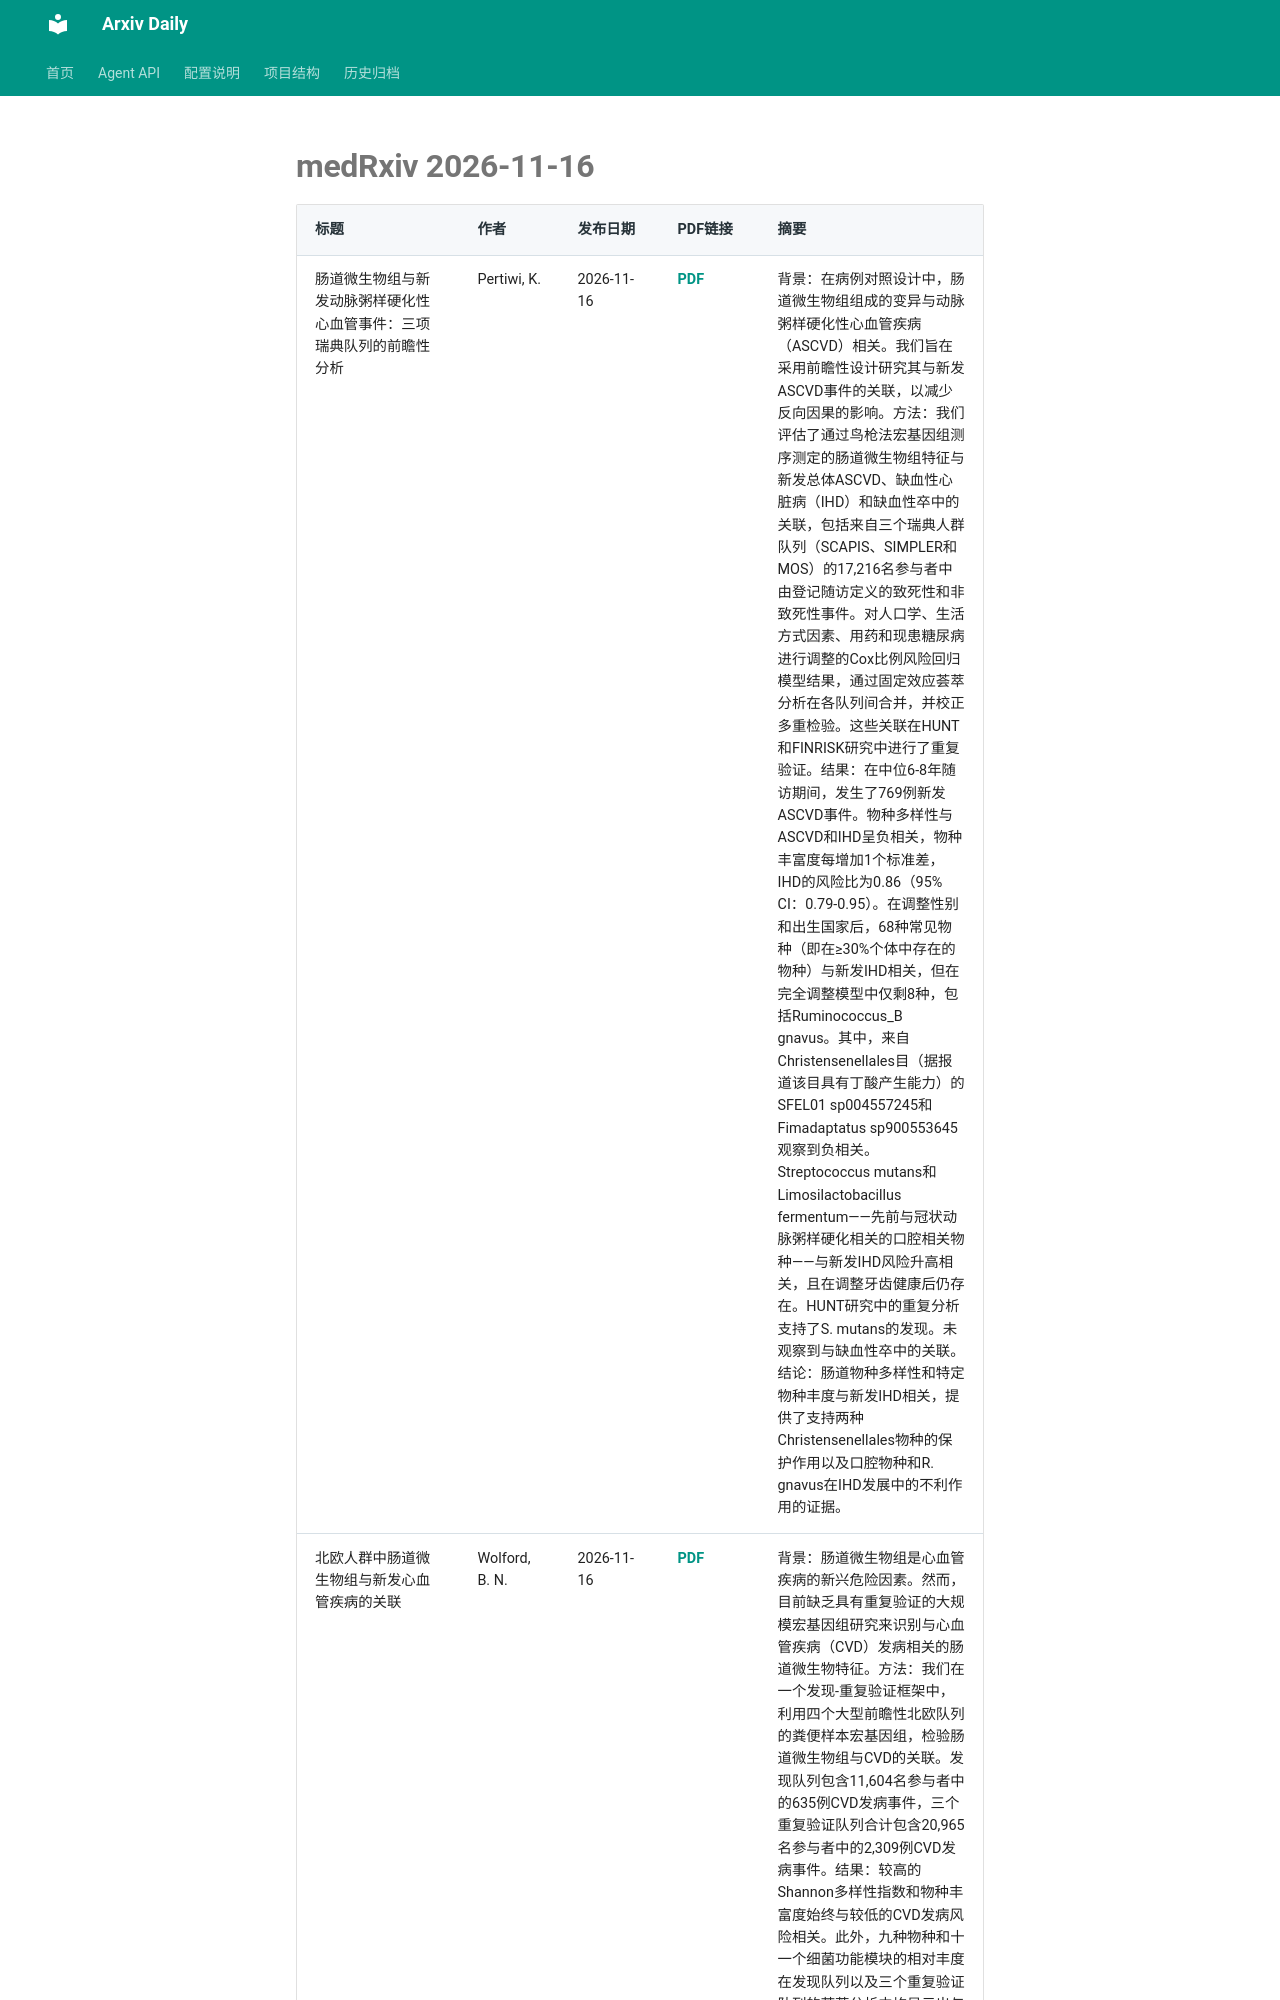

repository: Lcollection/Arxiv_Daily · page: daily-papers/2026-11-16-medrxiv/index.html · generator: mkdocs

# medRxiv 2026-11-16

| 标题 | 作者 | 发布日期 | PDF链接 | 摘要 |
|------|------|----------|--------|------|
| 肠道微生物组与新发动脉粥样硬化性心血管事件：三项瑞典队列的前瞻性分析 | Pertiwi, K. | 2026-11-16 | [PDF](https://www.medrxiv.org/content/10.64898/2026.11.12.26367976v1.full.pdf) | 背景：在病例对照设计中，肠道微生物组组成的变异与动脉粥样硬化性心血管疾病（ASCVD）相关。我们旨在采用前瞻性设计研究其与新发ASCVD事件的关联，以减少反向因果的影响。方法：我们评估了通过鸟枪法宏基因组测序测定的肠道微生物组特征与新发总体ASCVD、缺血性心脏病（IHD）和缺血性卒中的关联，包括来自三个瑞典人群队列（SCAPIS、SIMPLER和MOS）的17,216名参与者中由登记随访定义的致死性和非致死性事件。对人口学、生活方式因素、用药和现患糖尿病进行调整的Cox比例风险回归模型结果，通过固定效应荟萃分析在各队列间合并，并校正多重检验。这些关联在HUNT和FINRISK研究中进行了重复验证。结果：在中位6-8年随访期间，发生了769例新发ASCVD事件。物种多样性与ASCVD和IHD呈负相关，物种丰富度每增加1个标准差，IHD的风险比为0.86（95% CI：0.79-0.95）。在调整性别和出生国家后，68种常见物种（即在≥30%个体中存在的物种）与新发IHD相关，但在完全调整模型中仅剩8种，包括Ruminococcus_B gnavus。其中，来自Christensenellales目（据报道该目具有丁酸产生能力）的SFEL01 sp004557245和Fimadaptatus sp900553645观察到负相关。Streptococcus mutans和Limosilactobacillus fermentum——先前与冠状动脉粥样硬化相关的口腔相关物种——与新发IHD风险升高相关，且在调整牙齿健康后仍存在。HUNT研究中的重复分析支持了S. mutans的发现。未观察到与缺血性卒中的关联。结论：肠道物种多样性和特定物种丰度与新发IHD相关，提供了支持两种Christensenellales物种的保护作用以及口腔物种和R. gnavus在IHD发展中的不利作用的证据。 |
| 北欧人群中肠道微生物组与新发心血管疾病的关联 | Wolford, B. N. | 2026-11-16 | [PDF](https://www.medrxiv.org/content/10.64898/2026.11.12.26367973v1.full.pdf) | 背景：肠道微生物组是心血管疾病的新兴危险因素。然而，目前缺乏具有重复验证的大规模宏基因组研究来识别与心血管疾病（CVD）发病相关的肠道微生物特征。方法：我们在一个发现-重复验证框架中，利用四个大型前瞻性北欧队列的粪便样本宏基因组，检验肠道微生物组与CVD的关联。发现队列包含11,604名参与者中的635例CVD发病事件，三个重复验证队列合计包含20,965名参与者中的2,309例CVD发病事件。结果：较高的Shannon多样性指数和物种丰富度始终与较低的CVD
